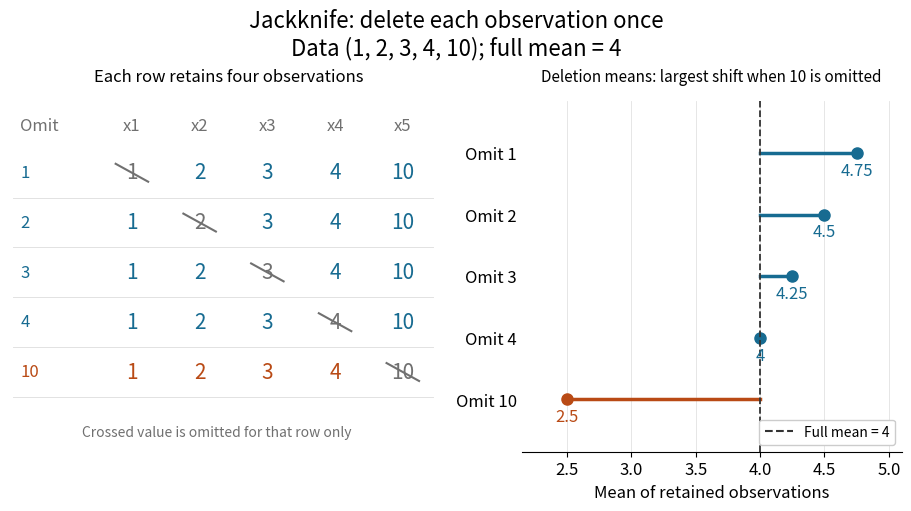

Recreate this plot in Python. (Note: this script raises an exception after producing the figure.)
"""Draw the five deletions for a sample mean; tested with Python 3.14.4.

Dependencies: Matplotlib and NumPy from the root pyproject.toml.
Run through make _media/jackknife-leave-one-out.png. The opaque white PNG
is written in the current directory with the script's basename (1080 x 600).
"""

from pathlib import Path

import matplotlib.pyplot as plt
from matplotlib.lines import Line2D
import numpy as np


def main():
    data = np.array([1., 2., 3., 4., 10.])
    n = data.size
    means = np.array([np.delete(data, i).mean() for i in range(n)])
    assert data.mean() == 4
    np.testing.assert_allclose(means, [4.75, 4.5, 4.25, 4, 2.5], atol=0, rtol=0)
    assert means.mean() == data.mean()

    blue, orange, gray = "#176b91", "#b94a15", "#707070"
    plt.rcParams.update({"font.size": 12, "axes.spines.top": False,
                         "axes.spines.right": False})
    fig, (table, plot) = plt.subplots(
        1, 2, figsize=(9, 5), gridspec_kw={"width_ratios": [1.15, 1]},
        layout="constrained", facecolor="white")
    fig.suptitle("Jackknife: delete each observation once\n"
                 "Data (1, 2, 3, 4, 10); full mean = 4", fontsize=16)

    table.set(xlim=(-1.8, 4.65), ylim=(5.9, -1.15))
    table.axis("off")
    table.set_title("Each row retains four observations", fontsize=12, pad=14)
    table.text(-1.65, -0.65, "Omit", color=gray, va="center")
    for j in range(n):
        table.text(j, -0.65, f"x{j + 1}", ha="center", va="center", color=gray)
    for i in range(n):
        row_color = orange if i == n - 1 else blue
        table.text(-1.65, i + 0.3, f"{data[i]:g}", color=row_color, va="center")
        for j, value in enumerate(data):
            table.text(j, i + 0.3, f"{value:g}", ha="center", va="center",
                       color=gray if j == i else row_color, fontsize=15)
            if i == j:
                table.plot([j - 0.24, j + 0.24], [i + 0.12, i + 0.48],
                           color=gray, linewidth=1.5)
        table.plot([-1.75, 4.45], [i + 0.8, i + 0.8], color="#e2e2e2", lw=0.7)
    table.text(1.25, 5.6, "Crossed value is omitted for that row only",
               ha="center", fontsize=10, color=gray)

    positions = np.arange(n)
    for i, value in enumerate(means):
        color = orange if i == n - 1 else blue
        plot.plot([data.mean(), value], [i, i], color=color, linewidth=2.5)
        plot.plot(value, i, "o", color=color, markersize=8)
        plot.annotate(f"{value:g}", (value, i), xytext=(0, -16),
                      textcoords="offset points", ha="center", color=color)
    plot.axvline(data.mean(), color="#333333", linestyle="--", linewidth=1.3)
    plot.set(xlim=(2.15, 5.1), ylim=(4.85, -0.85), xlabel="Mean of retained observations")
    plot.set_yticks(positions, [f"Omit {value:g}" for value in data])
    plot.set_xticks([2.5, 3, 3.5, 4, 4.5, 5])
    plot.set_title("Deletion means: largest shift when 10 is omitted", fontsize=11, pad=14)
    plot.grid(axis="x", color="#e2e2e2", linewidth=0.6)
    plot.legend(handles=[Line2D([0], [0], color="#333333", linestyle="--",
                               label="Full mean = 4")],
                loc="lower right", fontsize=10, framealpha=1)
    plot.spines["left"].set_visible(False)
    plot.tick_params(axis="y", length=0)

    output = Path.cwd() / (Path(__file__).stem + ".png")
    fig.savefig(output, dpi=120, facecolor="white", transparent=False)
    plt.close(fig)
    print(f"Saved {output} (1080 x 600)")
    print(f"mean={data.mean():g}; deletion means={means.tolist()}; average={means.mean():g}")
    print(f"Deletion effects={(means - data.mean()).tolist()}")


if __name__ == "__main__":
    main()
